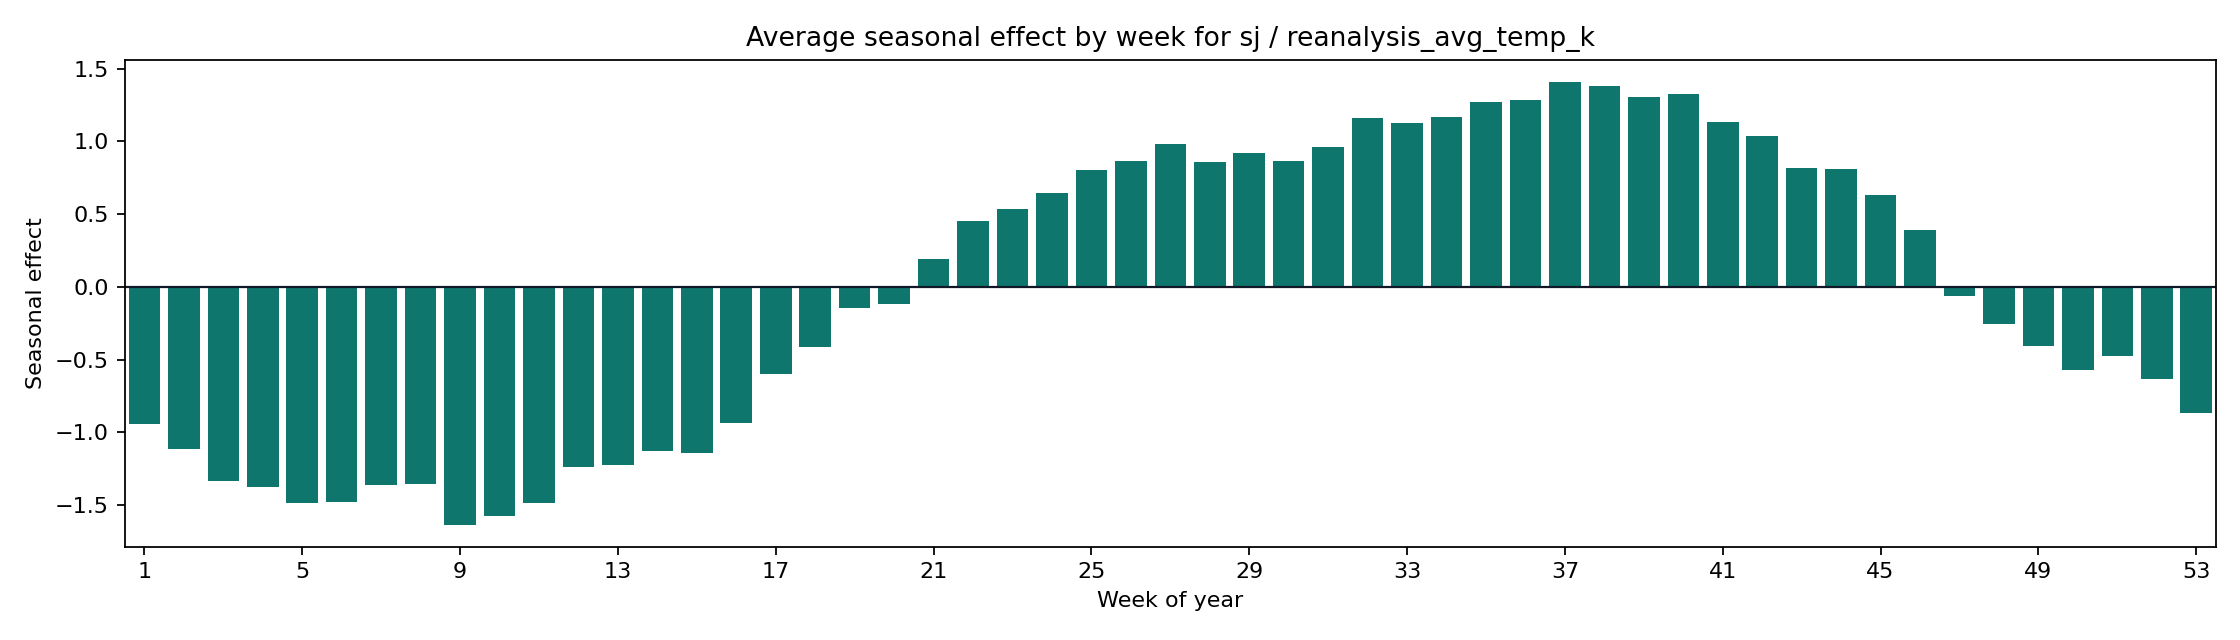

The file beside this chart, header and first rows:
weekofyear, seasonal_mean, seasonal_abs_mean
1, -0.9448, 0.9448
2, -1.113, 1.113
3, -1.335, 1.335
4, -1.374, 1.374
5, -1.489, 1.489
6, -1.477, 1.477
7, -1.36, 1.36
8, -1.354, 1.354
9, -1.635, 1.635
10, -1.578, 1.578
11, -1.485, 1.485
12, -1.237, 1.237
13, -1.223, 1.223
14, -1.128, 1.128
15, -1.14, 1.14
16, -0.9365, 0.9365
17, -0.6014, 0.6014
18, -0.4166, 0.4166
19, -0.1442, 0.1442
20, -0.1159, 0.1159
21, 0.1946, 0.1946
22, 0.4497, 0.4497
23, 0.5353, 0.5353
24, 0.648, 0.648
25, 0.8023, 0.8023
26, 0.8633, 0.8633
27, 0.9826, 0.9826
28, 0.8616, 0.8616
29, 0.9193, 0.9193
30, 0.8654, 0.8654
31, 0.9604, 0.9604
32, 1.159, 1.159
33, 1.127, 1.127
34, 1.167, 1.167
35, 1.272, 1.272
36, 1.284, 1.284
37, 1.409, 1.409
38, 1.382, 1.382
39, 1.308, 1.308
40, 1.323, 1.323
41, 1.133, 1.133
42, 1.038, 1.038
43, 0.8195, 0.8195
44, 0.8124, 0.8124
45, 0.6284, 0.6284
46, 0.3883, 0.3883
47, -0.0626, 0.0626
48, -0.2585, 0.2585
49, -0.4087, 0.4087
50, -0.5737, 0.5737
51, -0.4762, 0.4762
52, -0.6336, 0.6336
53, -0.867, 0.867
